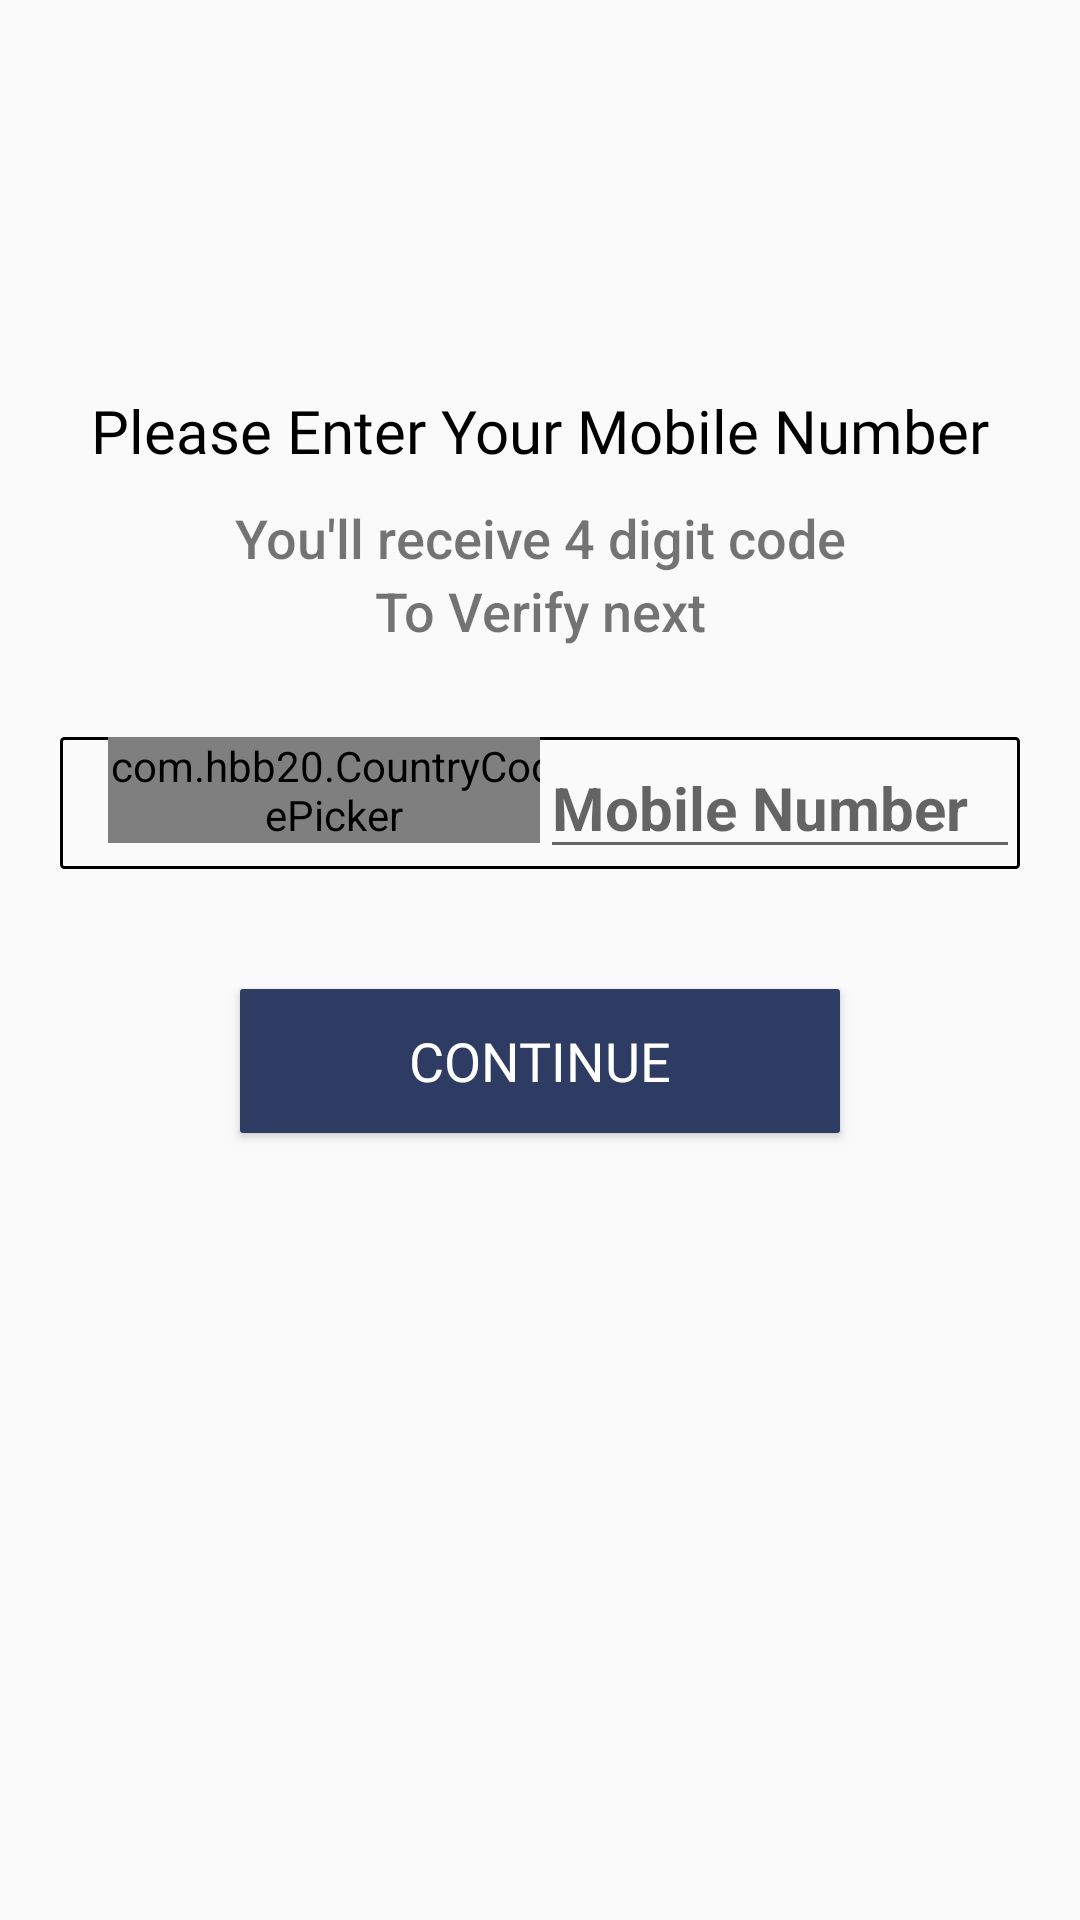

The Android layout XML behind this screen, and the referenced resources:
<!-- AndroidManifest.xml: application theme Theme.Liveasy_Assignment -->
<!-- res/layout/activity_mobilenumber.xml -->
<?xml version="1.0" encoding="utf-8"?>
<RelativeLayout xmlns:android="http://schemas.android.com/apk/res/android"
    xmlns:app="http://schemas.android.com/apk/res-auto"
    xmlns:tools="http://schemas.android.com/tools"
    android:layout_width="match_parent"
    android:layout_height="match_parent"
    tools:context=".mobilenumber">
    <TextView
        android:id="@+id/text1"
        android:layout_width="match_parent"
        android:layout_height="wrap_content"
        android:textColor="@color/black"
        android:text="Please Enter Your Mobile Number"
        android:textAlignment="center"
        android:layout_marginTop="130dp"
        android:textSize="20dp"
        android:fontFamily="@font/gilroy_bold"></TextView>

    <TextView
        android:id="@+id/text2"
        android:layout_width="match_parent"
        android:layout_height="wrap_content"
        android:layout_below="@id/text1"
        android:layout_marginTop="10dp"
        android:fontFamily="sans-serif-medium"
        android:text="You'll receive 4 digit code"
        android:textAlignment="center"
        android:textSize="18dp"></TextView>
    <TextView
        android:layout_width="match_parent"
        android:layout_height="wrap_content"
        android:id="@+id/text3"
        android:text="To Verify next"
        android:layout_below="@id/text2"
        android:textAlignment="center"
        android:fontFamily="sans-serif-medium"
        android:textSize="18dp"></TextView>
    <LinearLayout
        android:id="@+id/linear1"
        android:layout_width="match_parent"
        android:layout_height="wrap_content"
        android:layout_below="@id/text3"
        android:layout_marginLeft="20dp"
        android:layout_marginRight="20dp"
        android:layout_marginTop="30dp"
        android:background="@drawable/spinner_bg"
        android:weightSum="2"
        >
        <LinearLayout
            android:layout_width="match_parent"
            android:layout_height="wrap_content"
            android:layout_weight="1">
        <com.hbb20.CountryCodePicker
            android:id="@+id/ccp"
            android:layout_width="150dp"
            android:layout_height="wrap_content"
            android:layout_marginStart="16dp"
            />
        </LinearLayout>
        <LinearLayout
            android:layout_width="match_parent"
            android:layout_height="wrap_content"
            android:layout_weight="1">
            <EditText
                android:id="@+id/t1"
                android:layout_width="match_parent"
                android:layout_height="wrap_content"
                android:hint="Mobile Number"
                android:inputType="textPersonName"
                android:textSize="20sp"
                android:textStyle="bold"
                ></EditText>

        </LinearLayout>

    </LinearLayout>

    <Button
        android:id="@+id/b2"
        android:layout_width="match_parent"
        android:layout_height="wrap_content"
        android:layout_below="@id/linear1"
        android:layout_marginLeft="80dp"
        android:layout_marginTop="40dp"
        android:layout_marginRight="80dp"
        android:background="@drawable/buttonbg_fistpage"
        android:fontFamily="@font/gilroy_bold"
        android:paddingTop="10dp"
        android:paddingBottom="10dp"
        android:text="CONTINUE"
        android:textColor="@color/white"
        android:textSize="18dp"></Button>

</RelativeLayout>
<!-- resources referenced by this layout -->
<resources>
  <!-- drawable buttonbg_fistpage (drawable) -->
  <?xml version="1.0" encoding="utf-8"?>
  <shape android:shape="rectangle" xmlns:android="http://schemas.android.com/apk/res/android">
      <solid android:color="#2E3B62"></solid>
      <corners android:topRightRadius="1dp"
          android:bottomLeftRadius="1dp"
          android:topLeftRadius="1dp"
          android:bottomRightRadius="1dp"></corners>
  
  </shape>
  <!-- drawable spinner_bg (drawable) -->
  <?xml version="1.0" encoding="utf-8"?>
  <shape android:shape="rectangle" xmlns:android="http://schemas.android.com/apk/res/android">
  <stroke android:width="1dp" android:color="@color/black"></stroke>
      <corners android:topRightRadius="1dp"
          android:bottomLeftRadius="1dp"
          android:topLeftRadius="1dp"
          android:bottomRightRadius="1dp"></corners>
  
  </shape>
  <style name="Theme.Liveasy_Assignment" parent="Theme.AppCompat.DayNight.DarkActionBar">
          
          <item name="colorPrimary">@color/purple_500</item>
          <item name="colorPrimaryVariant">@color/purple_700</item>
          <item name="colorOnPrimary">@color/white</item>
          
          <item name="colorSecondary">@color/teal_200</item>
          <item name="colorSecondaryVariant">@color/teal_700</item>
          <item name="colorOnSecondary">@color/black</item>
          
          <item name="android:statusBarColor" tools:targetApi="l">?attr/colorPrimaryVariant</item>
          
      </style>
  <!-- not gathered from this repository: default colours our renderer supplied (Android Studio template values) -->
  <color name="purple_500">#FF6200EE</color>
  <color name="purple_700">#FF3700B3</color>
  <color name="teal_200">#FF03DAC5</color>
  <color name="teal_700">#FF018786</color>
  <color name="black">#FF000000</color>
  <color name="white">#FFFFFFFF</color>
</resources>
